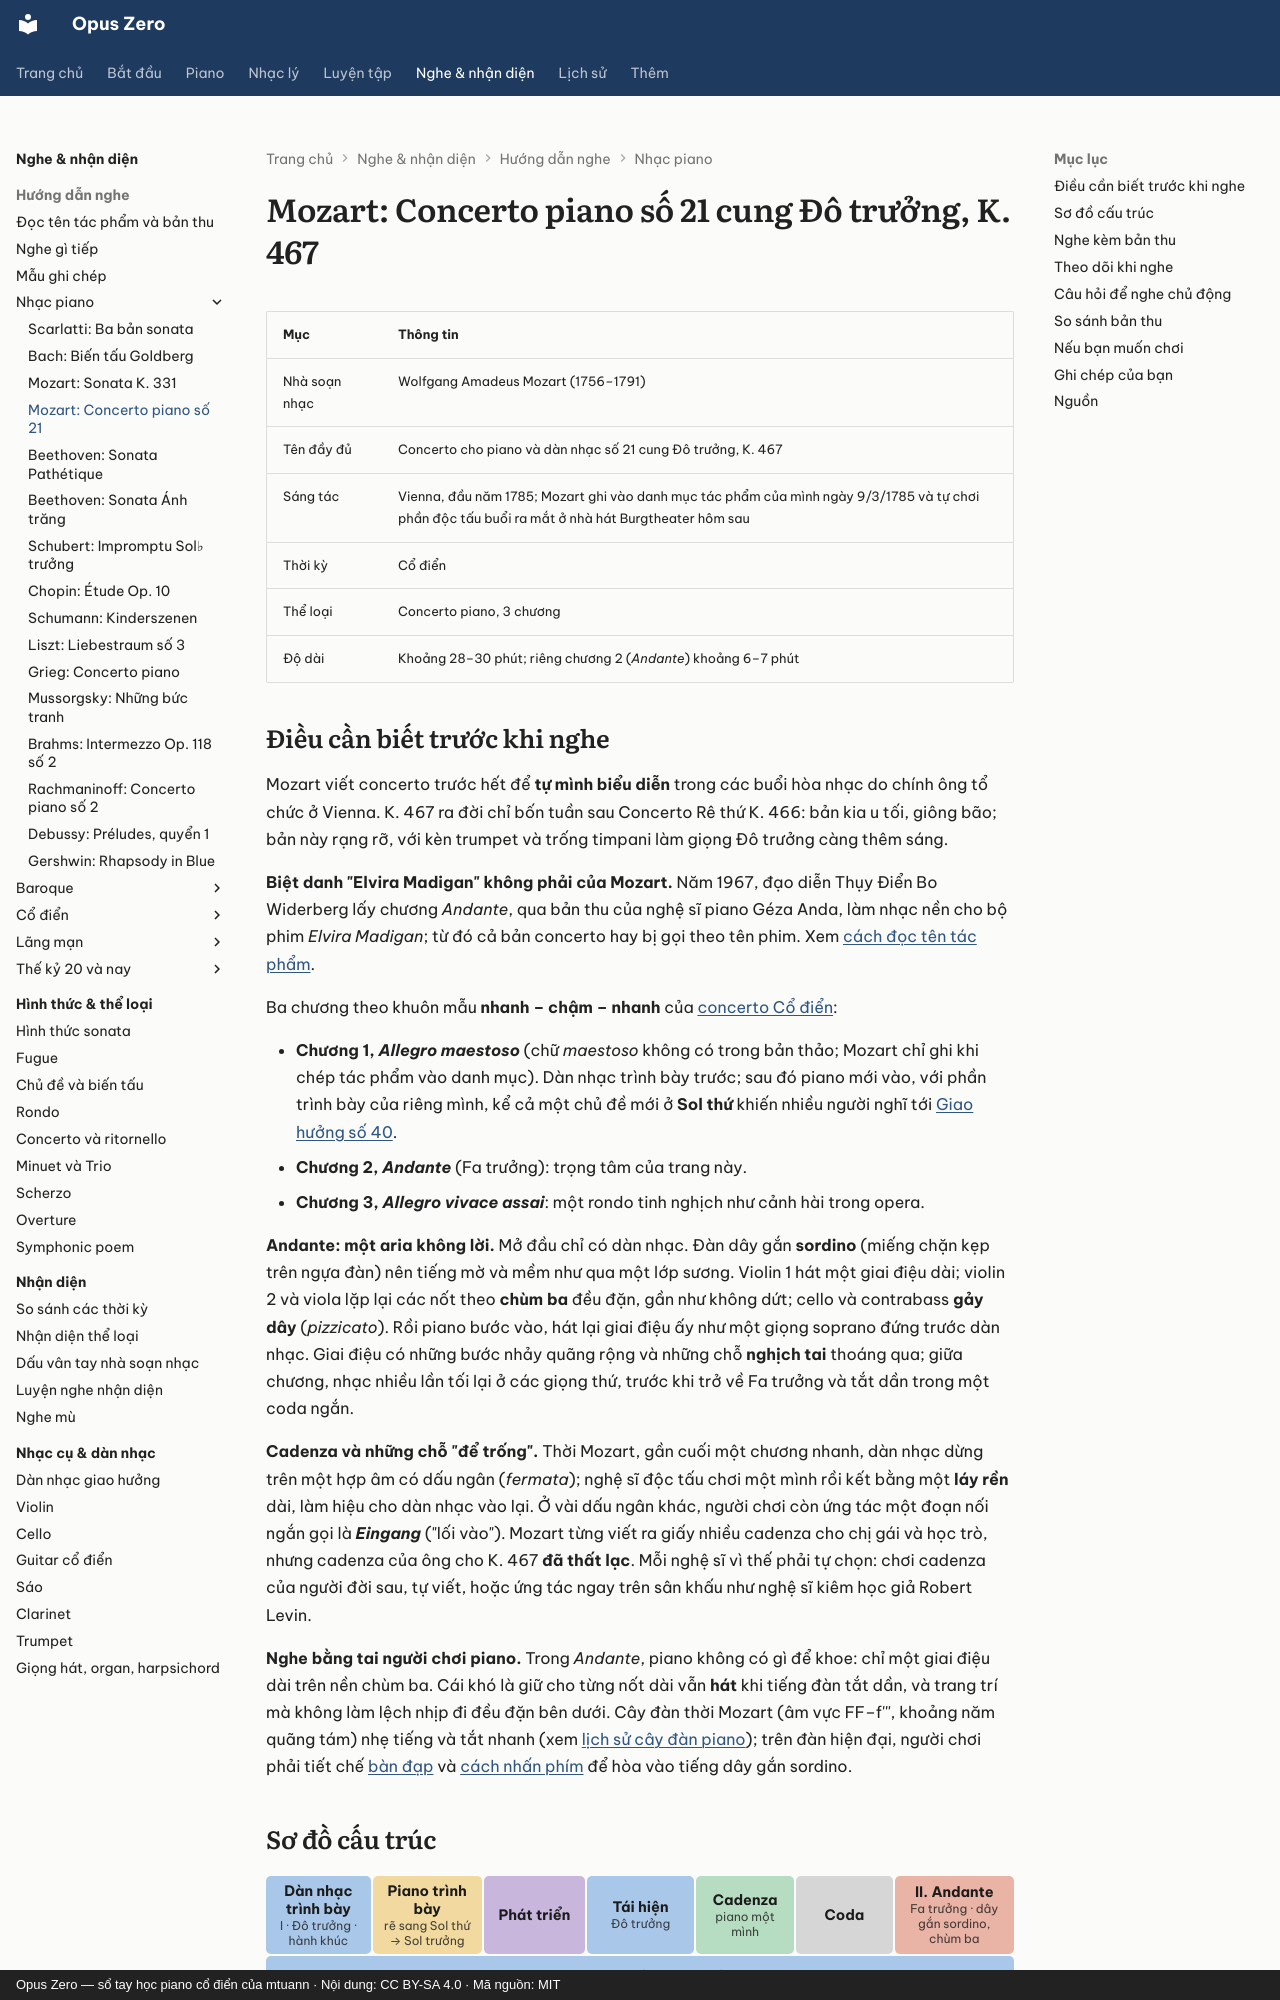

repository: mtuann/opus-zero · page: nghe-nhac/mozart-concerto-21/index.html · generator: mkdocs · copyright: Opus Zero — sổ tay học piano cổ điển của mtuann · Nội dung: CC BY-SA 4.0 · Mã nguồn: MIT

# Mozart: Concerto piano số 21 cung Đô trưởng, K. 467

| Mục | Thông tin |
|---|---|
| Nhà soạn nhạc | Wolfgang Amadeus Mozart (1756–1791) |
| Tên đầy đủ | Concerto cho piano và dàn nhạc số 21 cung Đô trưởng, K. 467 |
| Sáng tác | Vienna, đầu năm 1785; Mozart ghi vào danh mục tác phẩm của mình ngày 9/3/1785 và tự chơi phần độc tấu buổi ra mắt ở nhà hát Burgtheater hôm sau |
| Thời kỳ | Cổ điển |
| Thể loại | Concerto piano, 3 chương |
| Độ dài | Khoảng 28–30 phút; riêng chương 2 (*Andante*) khoảng 6–7 phút |

## Điều cần biết trước khi nghe

Mozart viết concerto trước hết để **tự mình biểu diễn** trong các buổi hòa nhạc do chính ông tổ chức ở Vienna. K. 467 ra đời chỉ bốn tuần sau Concerto Rê thứ K. 466: bản kia u tối, giông bão; bản này rạng rỡ, với kèn trumpet và trống timpani làm giọng Đô trưởng càng thêm sáng.

**Biệt danh "Elvira Madigan" không phải của Mozart.** Năm 1967, đạo diễn Thụy Điển Bo Widerberg lấy chương *Andante*, qua bản thu của nghệ sĩ piano Géza Anda, làm nhạc nền cho bộ phim *Elvira Madigan*; từ đó cả bản concerto hay bị gọi theo tên phim. Xem [cách đọc tên tác phẩm](doc-ten-tac-pham.md).

Ba chương theo khuôn mẫu **nhanh – chậm – nhanh** của [concerto Cổ điển](../hinh-thuc/concerto.md):

- **Chương 1, *Allegro maestoso*** (chữ *maestoso* không có trong bản thảo; Mozart chỉ ghi khi chép tác phẩm vào danh mục). Dàn nhạc trình bày trước; sau đó piano mới vào, với phần trình bày của riêng mình, kể cả một chủ đề mới ở **Sol thứ** khiến nhiều người nghĩ tới [Giao hưởng số 40](mozart-40.md).
- **Chương 2, *Andante*** (Fa trưởng): trọng tâm của trang này.
- **Chương 3, *Allegro vivace assai***: một rondo tinh nghịch như cảnh hài trong opera.

**Andante: một aria không lời.** Mở đầu chỉ có dàn nhạc. Đàn dây gắn **sordino** (miếng chặn kẹp trên ngựa đàn) nên tiếng mờ và mềm như qua một lớp sương. Violin 1 hát một giai điệu dài; violin 2 và viola lặp lại các nốt theo **chùm ba** đều đặn, gần như không dứt; cello và contrabass **gảy dây** (*pizzicato*). Rồi piano bước vào, hát lại giai điệu ấy như một giọng soprano đứng trước dàn nhạc. Giai điệu có những bước nhảy quãng rộng và những chỗ **nghịch tai** thoáng qua; giữa chương, nhạc nhiều lần tối lại ở các giọng thứ, trước khi trở về Fa trưởng và tắt dần trong một coda ngắn.

**Cadenza và những chỗ "để trống".** Thời Mozart, gần cuối một chương nhanh, dàn nhạc dừng trên một hợp âm có dấu ngân (*fermata*); nghệ sĩ độc tấu chơi một mình rồi kết bằng một **láy rền** dài, làm hiệu cho dàn nhạc vào lại. Ở vài dấu ngân khác, người chơi còn ứng tác một đoạn nối ngắn gọi là ***Eingang*** ("lối vào"). Mozart từng viết ra giấy nhiều cadenza cho chị gái và học trò, nhưng cadenza của ông cho K. 467 **đã thất lạc**. Mỗi nghệ sĩ vì thế phải tự chọn: chơi cadenza của người đời sau, tự viết, hoặc ứng tác ngay trên sân khấu như nghệ sĩ kiêm học giả Robert Levin.

**Nghe bằng tai người chơi piano.** Trong *Andante*, piano không có gì để khoe: chỉ một giai điệu dài trên nền chùm ba. Cái khó là giữ cho từng nốt dài vẫn **hát** khi tiếng đàn tắt dần, và trang trí mà không làm lệch nhịp đi đều đặn bên dưới. Cây đàn thời Mozart (âm vực FF–f''', khoảng năm quãng tám) nhẹ tiếng và tắt nhanh (xem [lịch sử cây đàn piano](../piano/lich-su-dan.md)); trên đàn hiện đại, người chơi phải tiết chế [bàn đạp](../piano/ban-dap.md) và [cách nhấn phím](../piano/tieng-dan.md) để hòa vào tiếng dây gắn sordino.
